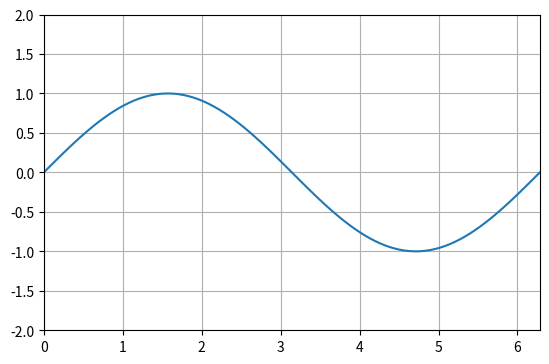

Reproduce this figure in Python.
import numpy as np
from numpy import pi
import matplotlib.pyplot as plt

def getSinArray(start, stop, quantity):
    x = np.linspace(start, stop, quantity)
    f = np.sin(x)
    
    return x, f

start = 0
quantity = 100
a, b = getSinArray(start, pi * 2, quantity)

plt.plot(a, b)
plt.axis('square')
plt.axis([0, pi * 2, -2, 2])
plt.grid()

plt.show()
